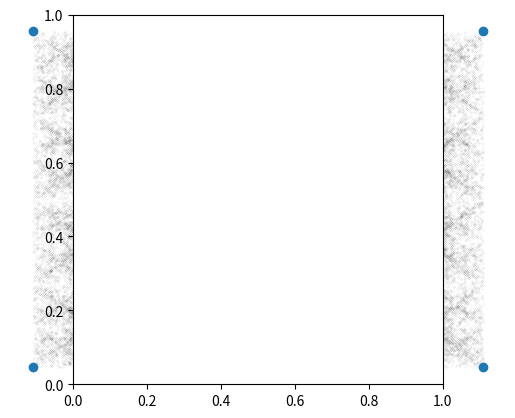

The script that saved this image:
#! /usr/bin/env python
"""
Plot fractal shapes using an implementation of random.

[redacted]

USAGE: python fractal_shapes.py
"""

from __future__ import division, print_function
import numpy as np
import matplotlib.pyplot as plt
import random

# Main body of program

points = 100000  # The number of points to use.

x = []  # A list of x-coordinates
y = []  # A list of y-coordinates

# Set the starting point
point = [0, 0]
x.append(point[0])
y.append(point[1])

# Vertices of the fractal shape. Uncomment different lines for different shapes.
#vertices = [[-1.0, 0.0], [0.0, np.sqrt(3)], [1.0, 0.0]] # Sierpinski triangle
vertices = [[-100.0, 100.0], [100.0, 100.0], [-100.0, -100.0], [100.0, -100.0], [0, 0]] #Square
#vertices = [[-100.0, 100.0], [0.0, 100.0], [100.0, 100, 0], [-100.0, -100.0], [0.0, -100.0], [100.0, -100, 0]] # Square 2
#vertices = [[-100.0, 100.0], [-33.3, 100.0], [33.3, 100.0], [100.0, 100, 0], [-100.0, -100.0], [-33.3, -100.0], [33.3, -100.0], [100.0, -100, 0]] #Square 3


def new_point(p):
    """
    This function takes in a point p, chooses a random vertex
    of the triangle, then returns the midpoint between p and
    the random vertex.
    """
    v = random.choice(vertices)     # Choose a random vertex
    mid = [0, 0]
    mid[0] = (p[0] + v[0])/2        # x-coordinate of midpoint
    mid[1] = (p[1] + v[1])/2        # y-coordinate of midpoint
    return mid

# Generate a large number of points
for i in range(points):
    point = new_point(point)
    x.append(point[0])
    y.append(point[1])

# Plot the vertices as well
X = []
Y = []
for i in range(len(vertices)):
    X.append(vertices[i][0])
for i in range(len(vertices)):
    Y.append(vertices[i][1])

# Plot the results
plt.scatter(x, y, c='k', s=.001)
plt.scatter(X, Y)
plt.axis('Off')
plt.axes().set_aspect('equal')
#plt.savefig("shape.png")
plt.show()
